Labelled photos from "poultry", an image-classification folder in PerezAbel/Flora-AI. The possible labels are: bumblefoot, fowlpox, healthy, coryza, CRD.

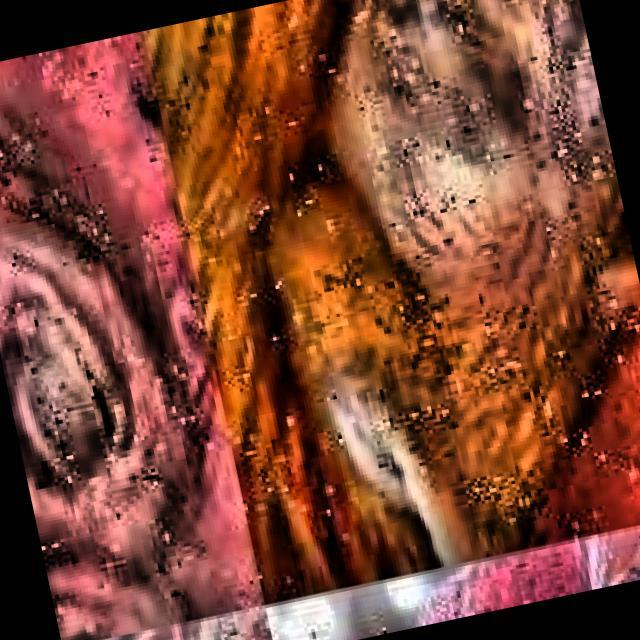
Label: CRD

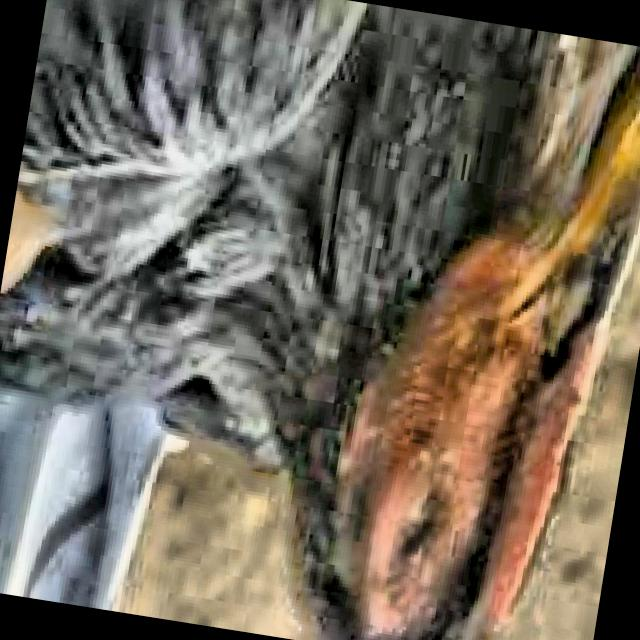
Label: coryza

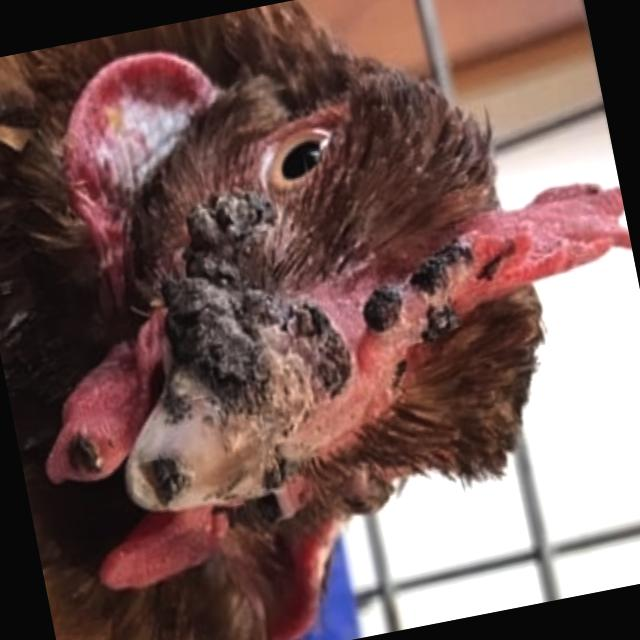
Label: fowlpox

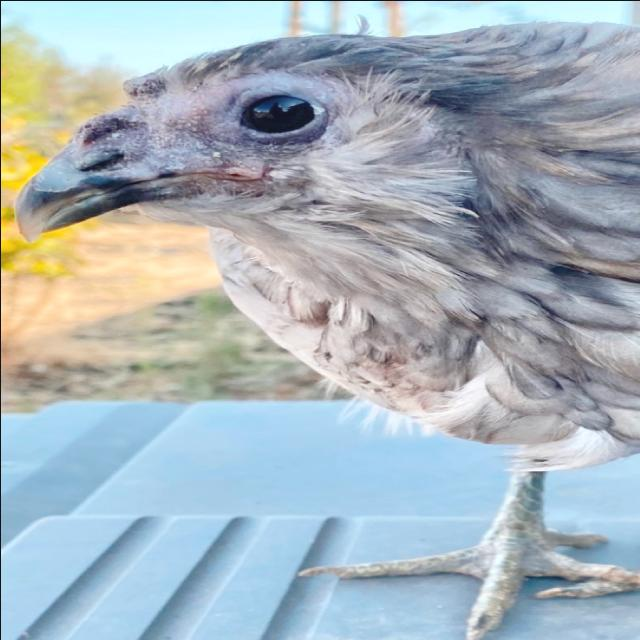
Label: fowlpox

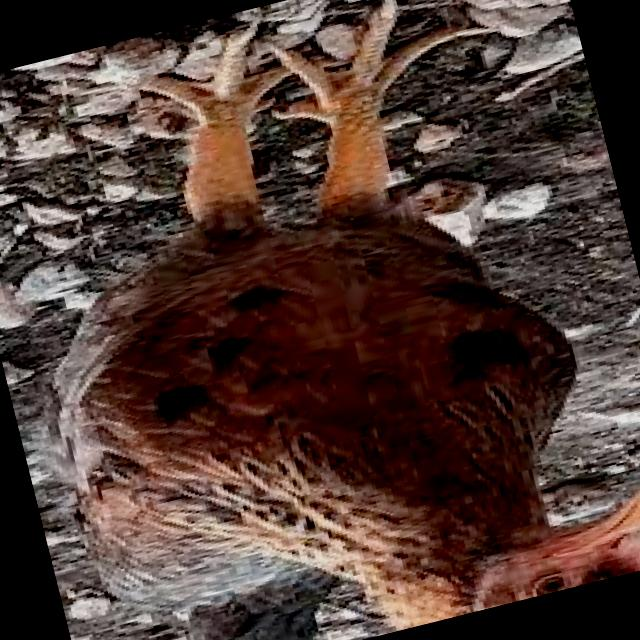
Label: bumblefoot

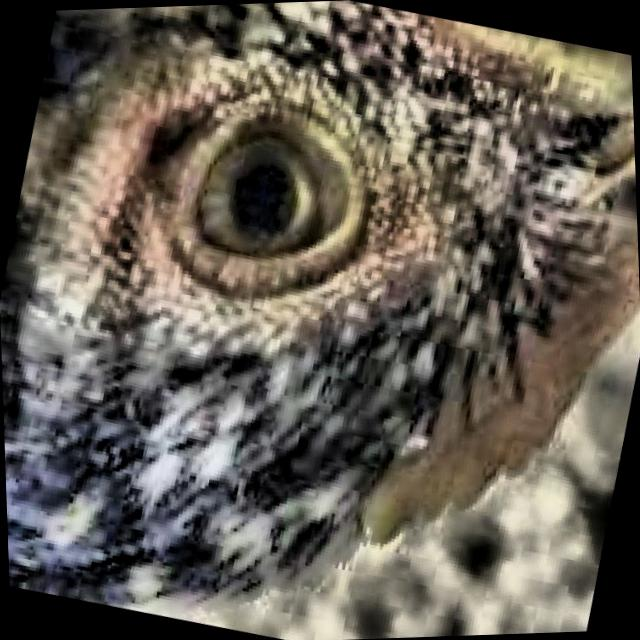
Label: healthy
